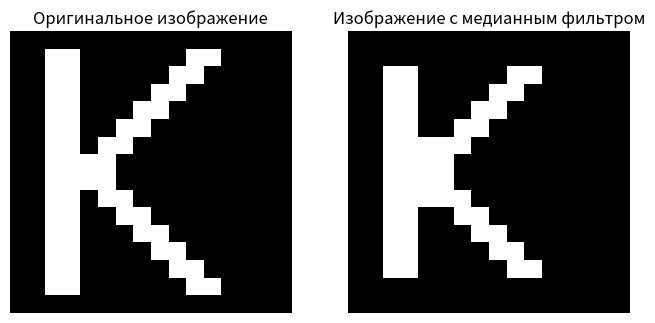

Reproduce this figure in Python.
import numpy as np
import matplotlib.pyplot as plt
from scipy.ndimage import median_filter

# Шаблон буквы "К", занимающий большую часть 16x16 поля
image = np.array([
    [0, 0, 0, 0, 0, 0, 0, 0, 0, 0, 0, 0, 0, 0, 0, 0],
    [0, 0, 1, 1, 0, 0, 0, 0, 0, 0, 1, 1, 0, 0, 0, 0],
    [0, 0, 1, 1, 0, 0, 0, 0, 0, 1, 1, 0, 0, 0, 0, 0],
    [0, 0, 1, 1, 0, 0, 0, 0, 1, 1, 0, 0, 0, 0, 0, 0],
    [0, 0, 1, 1, 0, 0, 0, 1, 1, 0, 0, 0, 0, 0, 0, 0],
    [0, 0, 1, 1, 0, 0, 1, 1, 0, 0, 0, 0, 0, 0, 0, 0],
    [0, 0, 1, 1, 0, 1, 1, 0, 0, 0, 0, 0, 0, 0, 0, 0],
    [0, 0, 1, 1, 1, 1, 0, 0, 0, 0, 0, 0, 0, 0, 0, 0],
    [0, 0, 1, 1, 1, 1, 0, 0, 0, 0, 0, 0, 0, 0, 0, 0],
    [0, 0, 1, 1, 0, 1, 1, 0, 0, 0, 0, 0, 0, 0, 0, 0],
    [0, 0, 1, 1, 0, 0, 1, 1, 0, 0, 0, 0, 0, 0, 0, 0],
    [0, 0, 1, 1, 0, 0, 0, 1, 1, 0, 0, 0, 0, 0, 0, 0],
    [0, 0, 1, 1, 0, 0, 0, 0, 1, 1, 0, 0, 0, 0, 0, 0],
    [0, 0, 1, 1, 0, 0, 0, 0, 0, 1, 1, 0, 0, 0, 0, 0],
    [0, 0, 1, 1, 0, 0, 0, 0, 0, 0, 1, 1, 0, 0, 0, 0],
    [0, 0, 0, 0, 0, 0, 0, 0, 0, 0, 0, 0, 0, 0, 0, 0],
])

# Применим медианный фильтр
filtered_image = median_filter(image, size=3)

# Выводим оригинальное и обработанное изображение
plt.figure(figsize=(8, 4))
plt.subplot(1, 2, 1)
plt.title("Оригинальное изображение")
plt.imshow(image, cmap='gray', vmin=0, vmax=1)
plt.axis('off')

plt.subplot(1, 2, 2)
plt.title("Изображение с медианным фильтром")
plt.imshow(filtered_image, cmap='gray', vmin=0, vmax=1)
plt.axis('off')

plt.savefig('МИСОС_Пр1_22_ВМз_Колесников.png')
plt.show()